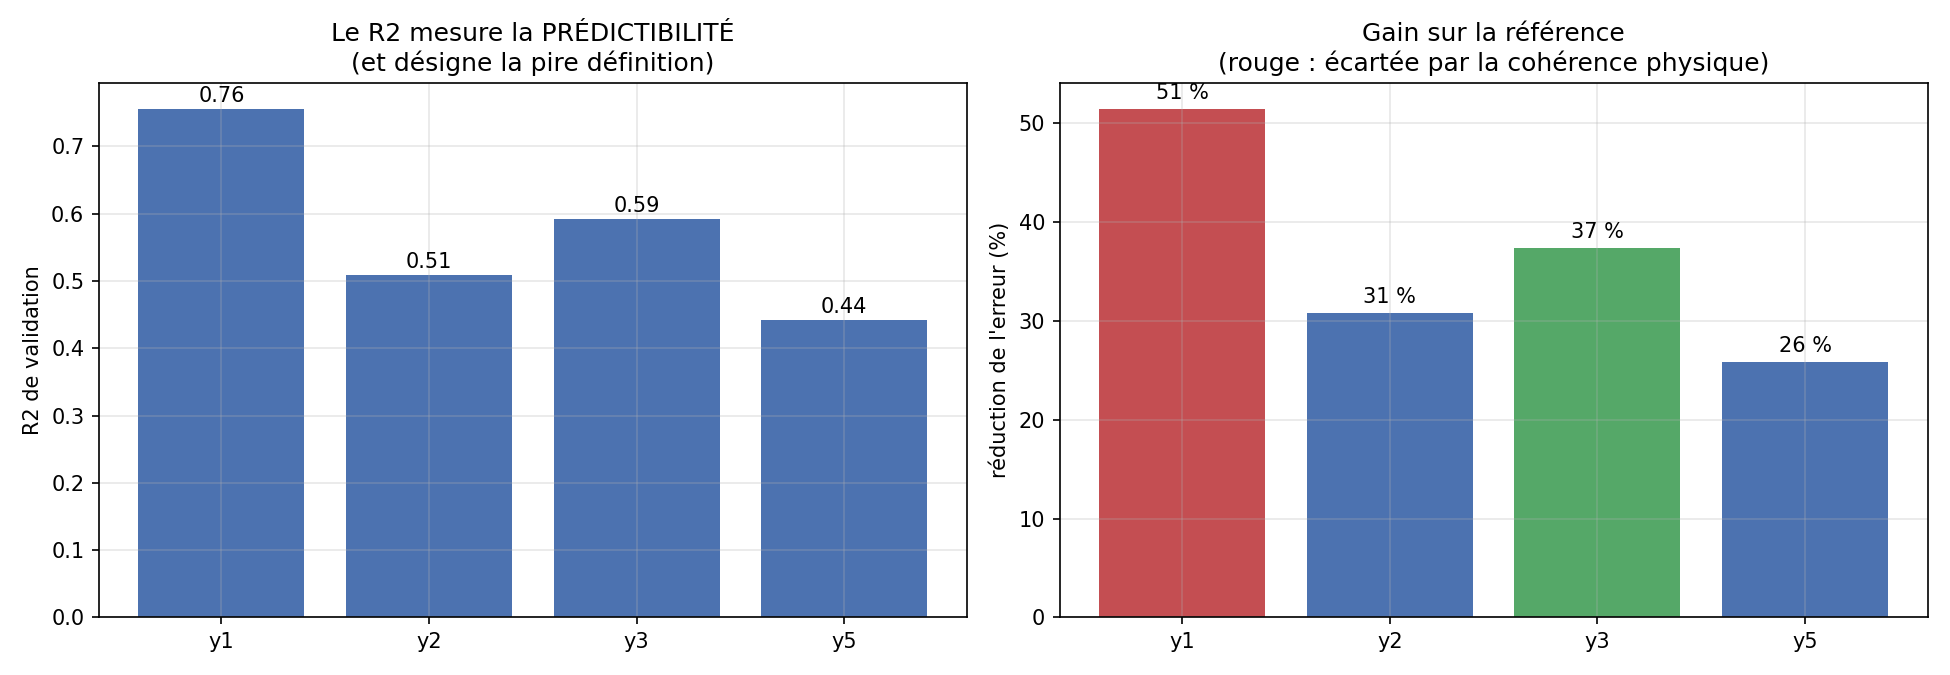

Source data for this figure (header and first rows):
cible, lignes, erreur du modèle, erreur de la référence, R2, gain
y1 résistance seule, 599.0, 0.1408, 0.2898, 0.7562, 0.5142
y2 résistance et allongement, 539.0, 0.1039, 0.1501, 0.5093, 0.3076
y3 quatre propriétés de traction, 527.0, 0.0825, 0.1318, 0.5928, 0.3739
y5 résilience à température comparable, 684.0, 0.1833, 0.2472, 0.4418, 0.2585
